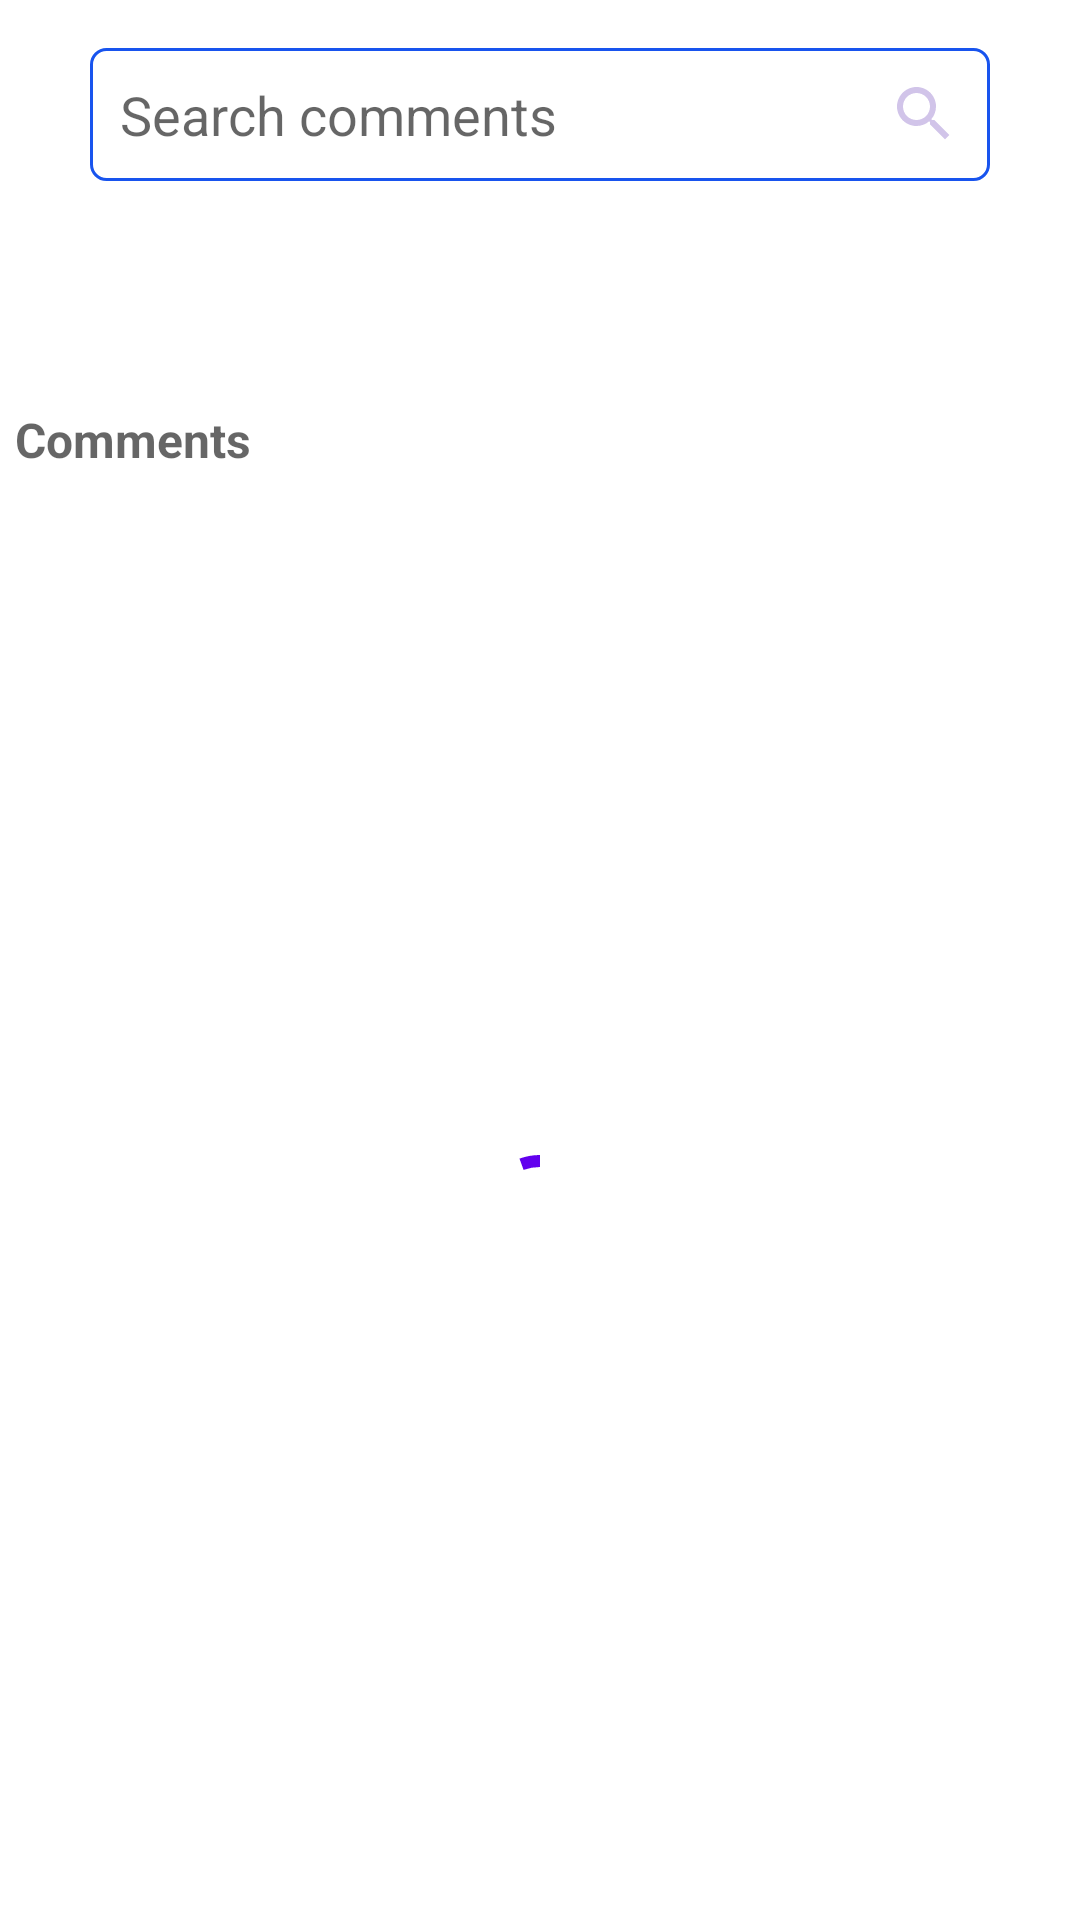

This screen was rendered from an Android layout file. Write that file and the resources it references.
<!-- AndroidManifest.xml: application theme Theme.Journey -->
<!-- res/layout/fragment_comments.xml -->
<?xml version="1.0" encoding="utf-8"?>
<LinearLayout xmlns:android="http://schemas.android.com/apk/res/android"
    android:layout_width="match_parent"
    android:layout_height="match_parent"
    android:background="?android:attr/colorBackground"
    android:orientation="vertical">


    <com.google.android.material.textfield.TextInputEditText
        android:id="@+id/etSearch"
        android:layout_width="match_parent"
        android:layout_height="wrap_content"
        android:layout_marginStart="@dimen/margin_30"
        android:layout_marginTop="@dimen/margin_16dp"
        android:layout_marginEnd="@dimen/margin_30"
        android:layout_marginBottom="@dimen/margin_16dp"
        android:background="@drawable/bg_border_search"
        android:drawableEnd="@drawable/baseline_search_deep_purple_100_24dp"
        android:hint="@string/search_comments"
        android:padding="@dimen/margin_10dp"
        android:textColorHint="?android:attr/textColorSecondary" />

    <include layout="@layout/list_item_posts" />

    <com.google.android.material.textview.MaterialTextView
        android:layout_width="wrap_content"
        android:layout_height="wrap_content"
        android:padding="@dimen/padding_5dp"
        android:text="@string/comments"
        android:textColor="?android:attr/textColorSecondary"
        android:textSize="@dimen/text_size_16"
        android:textStyle="bold" />

    <LinearLayout
        android:layout_width="match_parent"
        android:layout_height="match_parent"
        android:layout_marginTop="8dp"
        android:gravity="center"
        android:orientation="vertical">

        <com.google.android.material.progressindicator.CircularProgressIndicator
            android:id="@+id/loader"
            android:layout_width="wrap_content"
            android:layout_height="wrap_content"
            android:indeterminate="true" />

        <androidx.recyclerview.widget.RecyclerView
            android:id="@+id/rvCommetns"
            android:layout_width="match_parent"
            android:layout_height="match_parent"
            android:visibility="gone" />


    </LinearLayout>


</LinearLayout>
<!-- res/layout/list_item_posts.xml (included above) -->
<?xml version="1.0" encoding="utf-8"?>
<LinearLayout xmlns:android="http://schemas.android.com/apk/res/android"
    android:layout_width="match_parent"
    android:layout_height="wrap_content"
    android:orientation="vertical">

    <com.google.android.material.textview.MaterialTextView
        android:id="@+id/tvTitle"
        android:layout_width="wrap_content"
        android:layout_height="wrap_content"
        android:background="?android:attr/colorBackground"
        android:padding="@dimen/padding_5dp"
        android:textSize="@dimen/text_size_15"
        android:textStyle="bold" />

    <com.google.android.material.textview.MaterialTextView
        android:id="@+id/tvPost"
        android:layout_width="wrap_content"
        android:layout_height="wrap_content"
        android:background="?android:attr/colorBackground"
        android:paddingStart="@dimen/padding_5dp"
        android:paddingEnd="@dimen/padding_5dp"
        android:paddingBottom="@dimen/padding_5dp"
        android:textSize="@dimen/text_size_14" />


</LinearLayout>
<!-- resources referenced by this layout -->
<resources>
  <dimen name="margin_10dp">10dp</dimen>
  <dimen name="margin_16dp">16dp</dimen>
  <dimen name="margin_30">30dp</dimen>
  <dimen name="padding_5dp">5dp</dimen>
  <dimen name="text_size_14">14sp</dimen>
  <dimen name="text_size_15">15sp</dimen>
  <dimen name="text_size_16">16sp</dimen>
  <!-- drawable baseline_search_deep_purple_100_24dp (drawable) -->
  <?xml version="1.0" encoding="UTF-8" standalone="no"?>
  <vector xmlns:android="http://schemas.android.com/apk/res/android"
      android:width="24dp"
      android:height="24dp"
      android:tint="#D1C4E9"
      android:viewportWidth="24.0"
      android:viewportHeight="24.0">
      <path
          android:fillColor="@android:color/white"
          android:pathData="M15.5,14h-0.79l-0.28,-0.27C15.41,12.59 16,11.11 16,9.5 16,5.91 13.09,3 9.5,3S3,5.91 3,9.5 5.91,16 9.5,16c1.61,0 3.09,-0.59 4.23,-1.57l0.27,0.28v0.79l5,4.99L20.49,19l-4.99,-5zM9.5,14C7.01,14 5,11.99 5,9.5S7.01,5 9.5,5 14,7.01 14,9.5 11.99,14 9.5,14z" />
  </vector>
  <!-- drawable bg_border_search (drawable) -->
  <?xml version="1.0" encoding="UTF-8"?>
  <shape xmlns:android="http://schemas.android.com/apk/res/android">
      <solid android:color="?android:attr/colorBackground" />
      <stroke
          android:width="1dp"
          android:color="@color/colorPrimary" />
      <corners android:radius="@dimen/padding_5dp" />
      <padding
          android:bottom="@dimen/margin_10dp"
          android:left="@dimen/margin_10dp"
          android:right="@dimen/margin_10dp"
          android:top="@dimen/margin_10dp" />
  </shape>
  <string name="comments">Comments</string>
  <string name="search_comments">Search comments</string>
  <style name="Theme.Journey" parent="Theme.MaterialComponents.DayNight.DarkActionBar">
          
          <item name="colorPrimary">@color/purple_500</item>
          <item name="colorPrimaryVariant">@color/purple_700</item>
          <item name="colorOnPrimary">@color/white</item>
          
          <item name="colorSecondary">@color/teal_200</item>
          <item name="colorSecondaryVariant">@color/teal_700</item>
          <item name="colorOnSecondary">@color/black</item>
          
          <item name="android:statusBarColor" tools:targetApi="l">?attr/colorPrimaryVariant</item>
          
  
          <item name="android:windowDisablePreview">true</item>
          <item name="android:windowIsTranslucent">true</item>
          <item name="android:windowBackground">@null</item>
      </style>
  <color name="colorPrimary">#1854ee</color>
  <color name="purple_500">#FF6200EE</color>
  <color name="purple_700">#FF3700B3</color>
  <color name="white">#fefefe</color>
  <color name="teal_200">#FF03DAC5</color>
  <color name="teal_700">#FF018786</color>
  <color name="black">#000000</color>
</resources>
